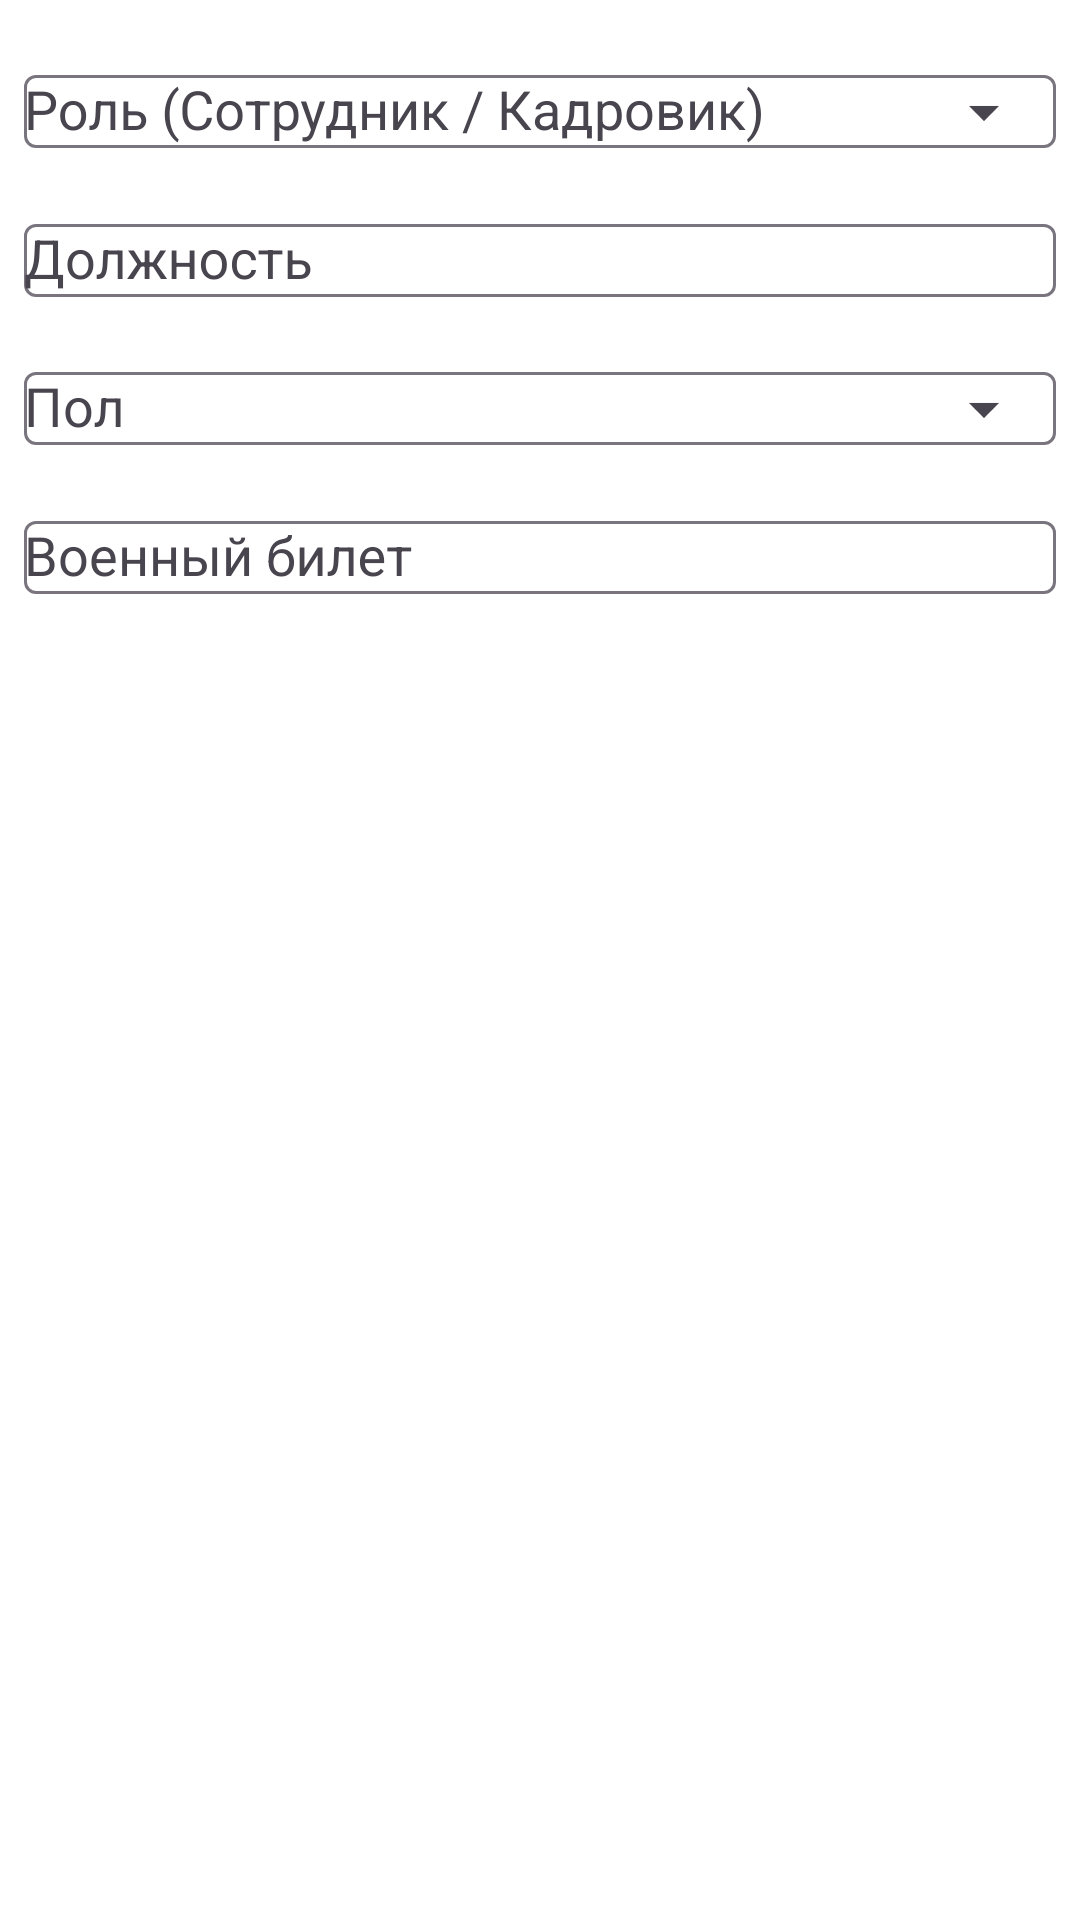

Here is an Android app screen rendered from its layout file. Give the layout XML and the strings, colors and styles it references.
<!-- AndroidManifest.xml: application theme Theme.KadrovSupport -->
<!-- res/layout/dialog_registration_approval.xml -->
<?xml version="1.0" encoding="utf-8"?>
<LinearLayout xmlns:android="http://schemas.android.com/apk/res/android"
    xmlns:app="http://schemas.android.com/apk/res-auto"
    android:layout_width="match_parent"
    android:layout_height="wrap_content"
    android:orientation="vertical"
    android:padding="8dp">

    <com.google.android.material.textfield.TextInputLayout
        android:layout_width="match_parent"
        android:layout_height="wrap_content"
        android:hint="@string/hr_role_hint"
        app:endIconMode="dropdown_menu">

        <AutoCompleteTextView
            android:id="@+id/input_role"
            android:layout_width="match_parent"
            android:layout_height="wrap_content" />
    </com.google.android.material.textfield.TextInputLayout>

    <com.google.android.material.textfield.TextInputLayout
        android:layout_width="match_parent"
        android:layout_height="wrap_content"
        android:layout_marginTop="8dp"
        android:hint="@string/profile_position">

        <AutoCompleteTextView
            android:id="@+id/input_position"
            android:layout_width="match_parent"
            android:layout_height="wrap_content" />
    </com.google.android.material.textfield.TextInputLayout>

    <com.google.android.material.textfield.TextInputLayout
        android:layout_width="match_parent"
        android:layout_height="wrap_content"
        android:layout_marginTop="8dp"
        android:hint="@string/profile_gender"
        app:endIconMode="dropdown_menu">

        <AutoCompleteTextView
            android:id="@+id/input_gender"
            android:layout_width="match_parent"
            android:layout_height="wrap_content" />
    </com.google.android.material.textfield.TextInputLayout>

    <com.google.android.material.textfield.TextInputLayout
        android:layout_width="match_parent"
        android:layout_height="wrap_content"
        android:layout_marginTop="8dp"
        android:hint="@string/profile_military_document">

        <AutoCompleteTextView
            android:id="@+id/input_military_doc"
            android:layout_width="match_parent"
            android:layout_height="wrap_content" />
    </com.google.android.material.textfield.TextInputLayout>

</LinearLayout>
<!-- resources referenced by this layout -->
<resources>
  <string name="hr_role_hint">Роль (Сотрудник / Кадровик)</string>
  <string name="profile_gender">Пол</string>
  <string name="profile_military_document">Военный билет</string>
  <string name="profile_position">Должность</string>
  <style name="Theme.KadrovSupport" parent="Base.Theme.KadrovSupport" />
  <style name="Base.Theme.KadrovSupport" parent="Theme.Material3.DayNight.NoActionBar">
          <item name="colorPrimary">@color/accent_primary</item>
          <item name="colorOnPrimary">@color/white</item>
          <item name="colorPrimaryContainer">@color/accent_secondary</item>
          <item name="colorSurface">@color/white</item>
          <item name="android:colorBackground">@color/white</item>
          <item name="shapeAppearanceSmallComponent">@style/Shape.Kadrov.Small</item>
          <item name="shapeAppearanceMediumComponent">@style/Shape.Kadrov.Medium</item>
          <item name="shapeAppearanceLargeComponent">@style/Shape.Kadrov.Large</item>
      </style>
  <color name="accent_primary">#E57373</color>
  <color name="white">#FFFFFF</color>
  <color name="accent_secondary">#F28B82</color>
  <style name="Shape.Kadrov.Small" parent="ShapeAppearance.Material3.SmallComponent">
          <item name="cornerFamily">rounded</item>
          <item name="cornerSize">12dp</item>
      </style>
  <style name="Shape.Kadrov.Medium" parent="ShapeAppearance.Material3.MediumComponent">
          <item name="cornerFamily">rounded</item>
          <item name="cornerSize">16dp</item>
      </style>
  <style name="Shape.Kadrov.Large" parent="ShapeAppearance.Material3.LargeComponent">
          <item name="cornerFamily">rounded</item>
          <item name="cornerSize">24dp</item>
      </style>
</resources>
